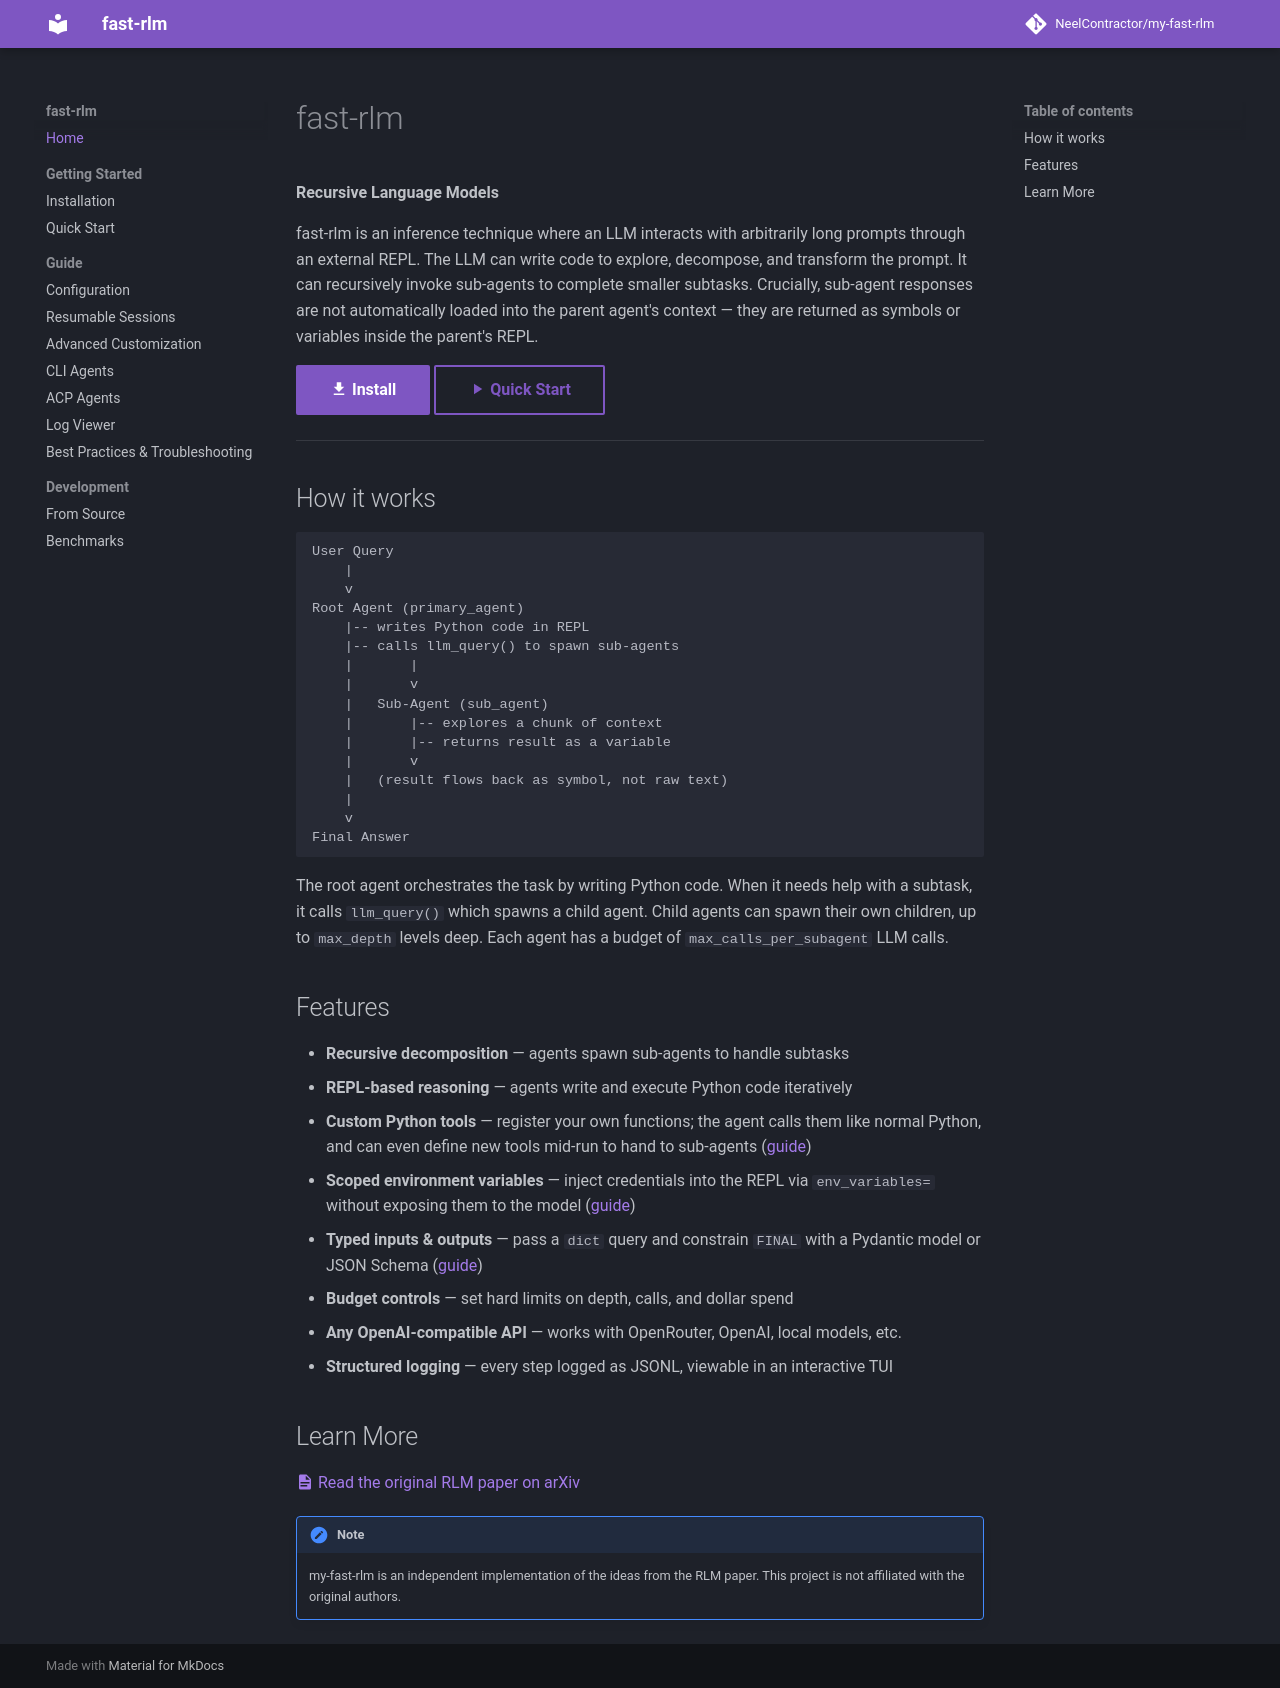

repository: NeelContractor/my-fast-rlm · page: index.html · generator: mkdocs

# fast-rlm

**Recursive Language Models**

fast-rlm is an inference technique where an LLM interacts with arbitrarily long prompts through an external REPL. The LLM can write code to explore, decompose, and transform the prompt. It can recursively invoke sub-agents to complete smaller subtasks. Crucially, sub-agent responses are not automatically loaded into the parent agent's context — they are returned as symbols or variables inside the parent's REPL.

[:material-download: Install](getting-started/installation.md){ .md-button .md-button--primary }
[:material-play: Quick Start](getting-started/quickstart.md){ .md-button }

---

## How it works

```
User Query
    |
    v
Root Agent (primary_agent)
    |-- writes Python code in REPL
    |-- calls llm_query() to spawn sub-agents
    |       |
    |       v
    |   Sub-Agent (sub_agent)
    |       |-- explores a chunk of context
    |       |-- returns result as a variable
    |       v
    |   (result flows back as symbol, not raw text)
    |
    v
Final Answer
```

The root agent orchestrates the task by writing Python code. When it needs help with a subtask, it calls `llm_query()` which spawns a child agent. Child agents can spawn their own children, up to `max_depth` levels deep. Each agent has a budget of `max_calls_per_subagent` LLM calls.

## Features

- **Recursive decomposition** — agents spawn sub-agents to handle subtasks
- **REPL-based reasoning** — agents write and execute Python code iteratively
- **Custom Python tools** — register your own functions; the agent calls them like normal Python, and can even define new tools mid-run to hand to sub-agents ([guide](guide/advanced.md#tool-calling-process))
- **Scoped environment variables** — inject credentials into the REPL via `env_variables=` without exposing them to the model ([guide](guide/advanced.md#environment-variables))
- **Typed inputs & outputs** — pass a `dict` query and constrain `FINAL` with a Pydantic model or JSON Schema ([guide](getting-started/quickstart.md#structured-input-output))
- **Budget controls** — set hard limits on depth, calls, and dollar spend
- **Any OpenAI-compatible API** — works with OpenRouter, OpenAI, local models, etc.
- **Structured logging** — every step logged as JSONL, viewable in an interactive TUI

## Learn More

[:material-file-document: Read the original RLM paper on arXiv](https://arxiv.org/abs/2512.24601)

!!! note
    my-fast-rlm is an independent implementation of the ideas from the RLM paper. This project is not affiliated with the original authors.
